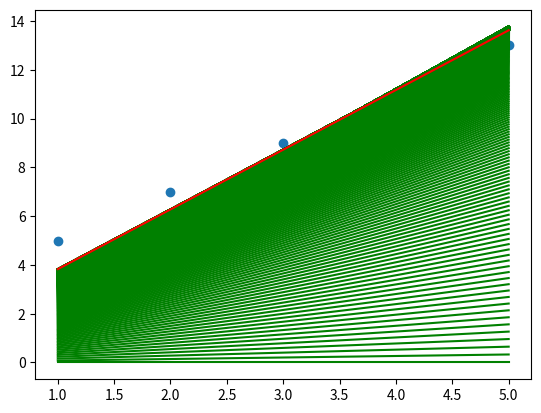

Here is the Python script that generated this plot:
# -*- coding: utf-8 -*-
"""Gradient Descent.ipynb

Automatically generated by Colaboratory.

Original file is located at
    https://colab.research.google.com/<link-removed>
"""

# Commented out IPython magic to ensure Python compatibility.
import numpy as np
import matplotlib.pyplot as plt
# %matplotlib inline
X = np.array([1,2,3,4,5])
Y = np.array([5,7,9,11,13])
plt.scatter(X, Y)
plt.show()

m = 0
c = 0

L = 0.001  # The learning Rate
epochs = 1000  # The number of iterations to perform gradient descent

n = float(len(X)) # Number of elements in X

# Performing Gradient Descent
for i in range(epochs):
    Y_pred = m*X + c  # The current predicted value of Y
    cost=(1/n) * sum([val**2 for val in(Y - Y_pred)])
    D_m = (-2/n) * sum(X * (Y - Y_pred))  # Derivative wrt m
    D_c = (-2/n) * sum(Y - Y_pred)  # Derivative wrt c
    m = m - L * D_m  # Update m
    c = c - L * D_c  # Update c
    print("m {},c {},cost {}, epochs {}".format(m,c,cost,i))
    plt.plot(X,Y_pred,color='green')

print (m, c)
plt.plot(X,Y_pred,color='red')

